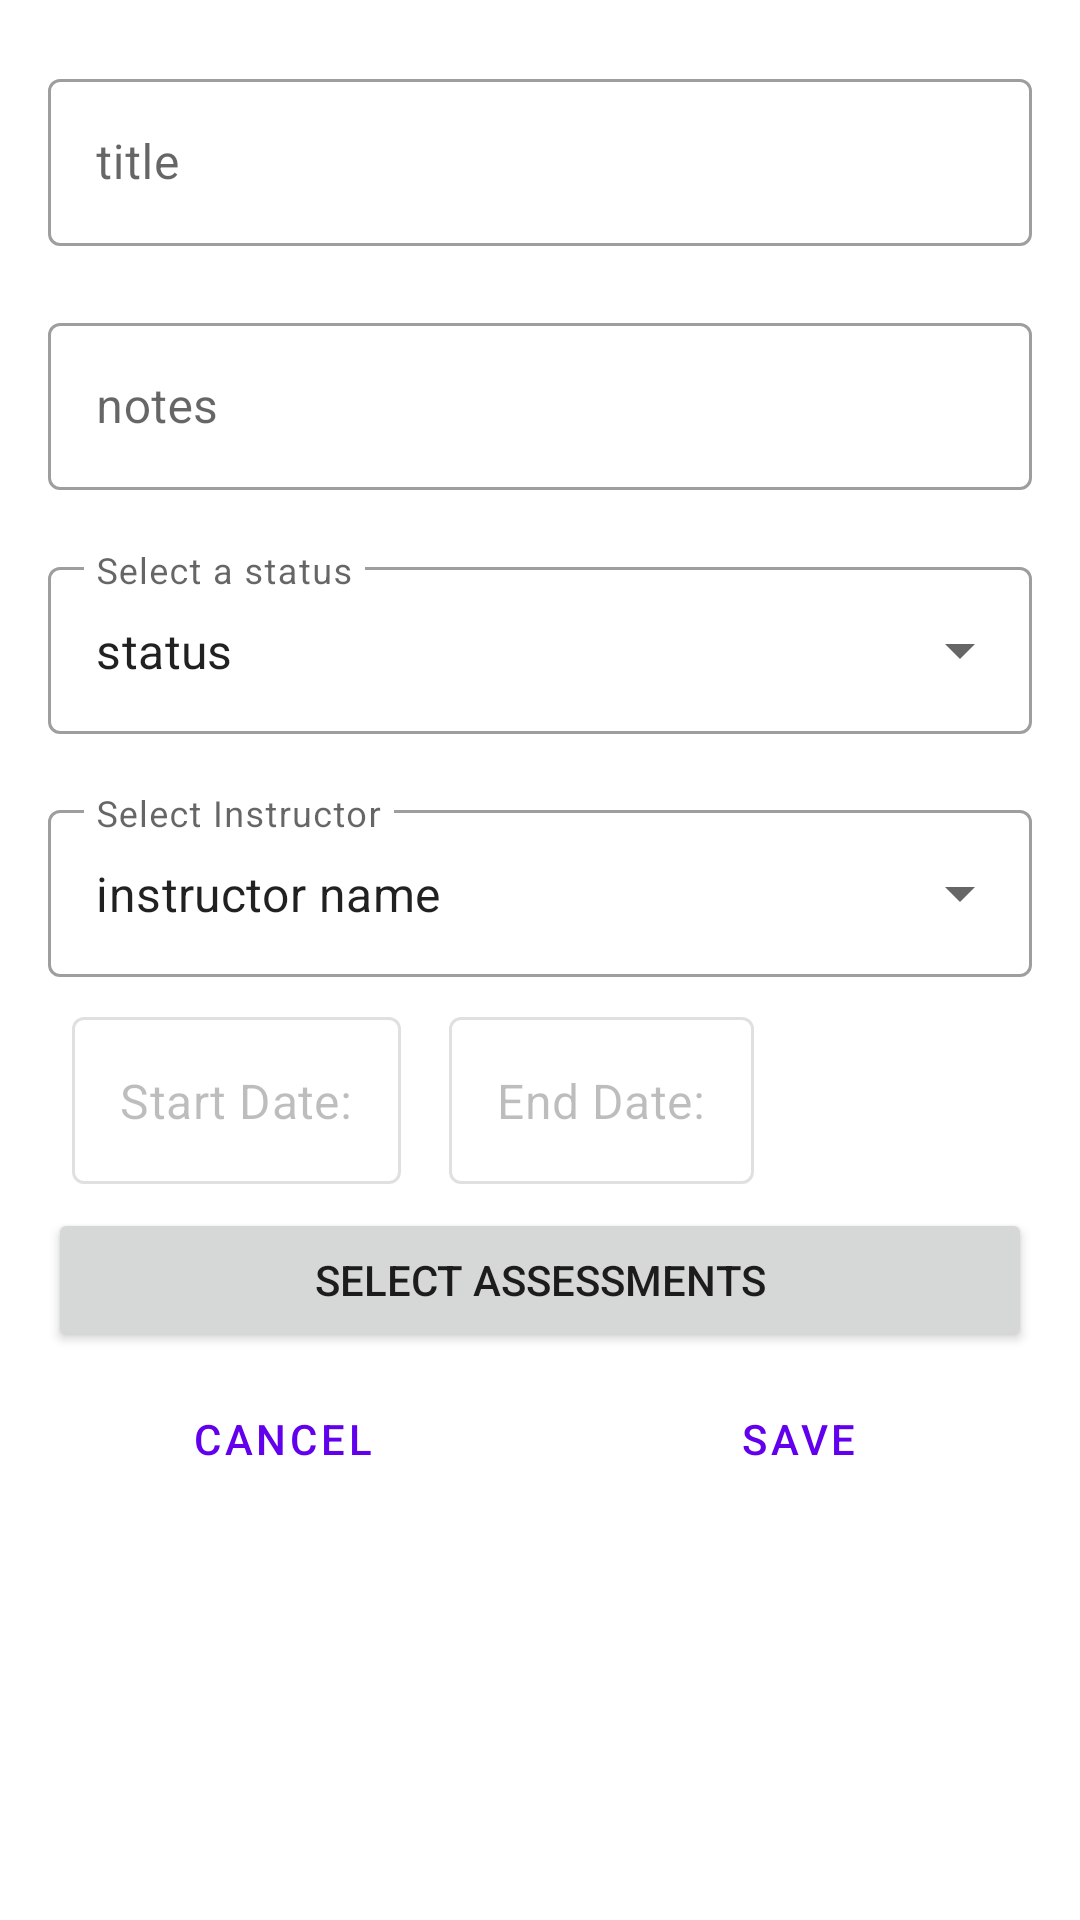

Android layout source for this screen:
<!-- AndroidManifest.xml: application theme Theme.MyWGUScheduler -->
<!-- res/layout/activity_add_course.xml -->
<?xml version="1.0" encoding="utf-8"?>
<androidx.constraintlayout.widget.ConstraintLayout xmlns:android="http://schemas.android.com/apk/res/android"
    xmlns:app="http://schemas.android.com/apk/res-auto"
    xmlns:tools="http://schemas.android.com/tools"
    android:layout_width="match_parent"
    android:layout_height="match_parent"
    tools:context=".UI.Course.AddCourseActivity">

    <LinearLayout
        android:layout_width="match_parent"
        android:layout_height="wrap_content"
        android:layout_marginTop="5dp"
        android:clipToPadding="false"
        android:orientation="vertical"
        android:padding="16dp"
        app:layout_constraintEnd_toEndOf="parent"
        app:layout_constraintStart_toStartOf="parent"
        app:layout_constraintTop_toTopOf="parent">

        <com.google.android.material.textfield.TextInputLayout
            android:id="@+id/title_text_input"
            style="@style/Widget.MaterialComponents.TextInputLayout.OutlinedBox"
            android:layout_width="match_parent"
            android:layout_height="wrap_content"
            app:errorEnabled="true">

            <com.google.android.material.textfield.TextInputEditText
                android:id="@+id/title_edit_text"
                android:layout_width="match_parent"
                android:layout_height="wrap_content"
                android:hint="title" />
        </com.google.android.material.textfield.TextInputLayout>

        <com.google.android.material.textfield.TextInputLayout
            android:id="@+id/notes_text_input"
            style="@style/Widget.MaterialComponents.TextInputLayout.OutlinedBox"
            android:layout_width="match_parent"
            android:layout_height="wrap_content"
            app:errorEnabled="true">

            <com.google.android.material.textfield.TextInputEditText
                android:id="@+id/notes_edit_text"
                android:layout_width="match_parent"
                android:layout_height="wrap_content"
                android:hint="notes" />
        </com.google.android.material.textfield.TextInputLayout>

        

        <com.google.android.material.textfield.TextInputLayout
            android:id="@+id/course_status_input"
            android:layout_width="match_parent"
            android:layout_height="wrap_content"
            style="@style/Widget.MaterialComponents.TextInputLayout.OutlinedBox.ExposedDropdownMenu">

            <AutoCompleteTextView
                android:id="@+id/course_status_selection"
                android:layout_width="match_parent"
                android:layout_height="wrap_content"
                android:hint="Select a status"
                android:text="@string/status"
                android:inputType="none"
                />

        </com.google.android.material.textfield.TextInputLayout>

        

        <com.google.android.material.textfield.TextInputLayout
            android:id="@+id/select_instructor_input"
            android:layout_width="match_parent"
            android:layout_height="wrap_content"
            android:layout_marginTop="20dp"
            style="@style/Widget.MaterialComponents.TextInputLayout.OutlinedBox.ExposedDropdownMenu">

            <AutoCompleteTextView
                android:id="@+id/course_instructor_selection"
                android:layout_width="match_parent"
                android:layout_height="wrap_content"
                android:hint="Select Instructor"
                android:text="instructor name"
                android:inputType="none"
                />

        </com.google.android.material.textfield.TextInputLayout>

        



















        
        
        <LinearLayout
            android:layout_width="match_parent"
            android:layout_height="wrap_content"
            android:orientation="horizontal"
            android:gravity="center">

            <com.google.android.material.textfield.TextInputLayout
                android:id="@+id/start_date_picker_text_input"
                android:layout_width="wrap_content"
                android:layout_height="wrap_content"
                android:layout_margin="8dp"
                android:inputType="none"
                android:enabled="false"
                style="@style/Widget.MaterialComponents.TextInputLayout.OutlinedBox">

                <com.google.android.material.textfield.TextInputEditText
                    android:layout_width="match_parent"
                    android:layout_height="wrap_content"
                    android:text="@string/start_date"
                    />

            </com.google.android.material.textfield.TextInputLayout>

            <com.google.android.material.textfield.TextInputLayout
                android:id="@+id/end_date_picker_text_input"
                android:layout_width="wrap_content"
                android:layout_height="wrap_content"
                android:layout_margin="8dp"
                android:inputType="none"
                android:enabled="false"
                style="@style/Widget.MaterialComponents.TextInputLayout.OutlinedBox">

                <com.google.android.material.textfield.TextInputEditText
                    android:layout_width="match_parent"
                    android:layout_height="wrap_content"
                    android:text="@string/end_date"
                    />

            </com.google.android.material.textfield.TextInputLayout>

            <Button
                android:id="@+id/date_range_picker_button"
                style="?attr/materialButtonOutlinedStyle"
                android:layout_width="wrap_content"
                android:layout_height="wrap_content"
                android:layout_margin="8dp"
                app:icon="@drawable/calendar"
                android:gravity="end"
                app:iconGravity="textTop" />

        </LinearLayout>
        <LinearLayout
            android:layout_width="match_parent"
            android:layout_height="wrap_content"
            android:orientation="vertical">

            <Button
                android:id="@+id/menu_button"
                android:layout_width="match_parent"
                android:layout_height="wrap_content"
                android:text="Select Assessments"/>

            <androidx.recyclerview.widget.RecyclerView
                android:layout_width="match_parent"
                android:layout_height="wrap_content"
                android:id="@+id/rv_course_assessments"
                app:layout_constraintEnd_toEndOf="parent"
                app:layout_constraintStart_toStartOf="parent"
                app:layout_constraintTop_toTopOf="parent"
                tools:listitem="@layout/course_assessment_list_item"/>


        </LinearLayout>

        <LinearLayout
            android:layout_width="match_parent"
            android:layout_height="wrap_content"
            android:orientation="horizontal"
            android:layout_marginTop="5dp"
            android:gravity="end">

            <Button
                android:id="@+id/button_cancel_course"
                android:layout_width="wrap_content"
                android:layout_height="wrap_content"
                android:layout_weight="1"
                android:layout_gravity="end"
                android:layout_marginTop="16dp"
                android:layout_marginEnd="16dp"
                android:text="@string/cancel"
                style="?android:attr/buttonBarButtonStyle" />

            <Button
                android:id="@+id/button_save_course"
                android:layout_width="wrap_content"
                android:layout_height="wrap_content"
                android:layout_weight="1"
                android:layout_gravity="end"
                android:layout_marginTop="16dp"
                android:text="@string/button_save"
                style="?android:attr/buttonBarButtonStyle" />
        </LinearLayout>

    </LinearLayout>

</androidx.constraintlayout.widget.ConstraintLayout>
<!-- res/layout/course_assessment_list_item.xml (included above) -->
<?xml version="1.0" encoding="utf-8"?>
<LinearLayout xmlns:android="http://schemas.android.com/apk/res/android"
    android:layout_width="match_parent"
    android:layout_height="wrap_content"
    android:orientation="horizontal"
    android:padding="5dp">

    <TextView
        android:layout_width="wrap_content"
        android:layout_height="wrap_content"
        android:layout_gravity="start"
        android:id="@+id/assessment_title"
        android:textSize="18dp"/>

    <ImageView
        android:layout_width="wrap_content"
        android:layout_height="wrap_content"
        android:layout_gravity="start"
        android:layout_marginLeft="15dp"
        android:id="@+id/image_view"
        android:src="@drawable/check"
        android:contentDescription="Selected Item" />
</LinearLayout>
<!-- resources referenced by this layout -->
<resources>
  <string name="button_save">Save</string>
  <string name="cancel">Cancel</string>
  <string name="end_date">End Date:</string>
  <string name="start_date">Start Date:</string>
  <string name="status">status</string>
  <style name="Theme.MyWGUScheduler" parent="Theme.MaterialComponents.DayNight.DarkActionBar">
          
          <item name="colorPrimary">@color/purple_500</item>
          <item name="colorPrimaryVariant">@color/purple_700</item>
          <item name="colorOnPrimary">@color/white</item>
          
          <item name="colorSecondary">@color/teal_200</item>
          <item name="colorSecondaryVariant">@color/teal_700</item>
          <item name="colorOnSecondary">@color/black</item>
          
          <item name="android:statusBarColor" tools:targetApi="l">?attr/colorPrimaryVariant</item>
          
      </style>
  <color name="purple_500">#FF6200EE</color>
  <color name="purple_700">#FF3700B3</color>
  <color name="white">#FFFFFFFF</color>
  <color name="teal_200">#FF03DAC5</color>
  <color name="teal_700">#FF018786</color>
  <color name="black">#FF000000</color>
</resources>
